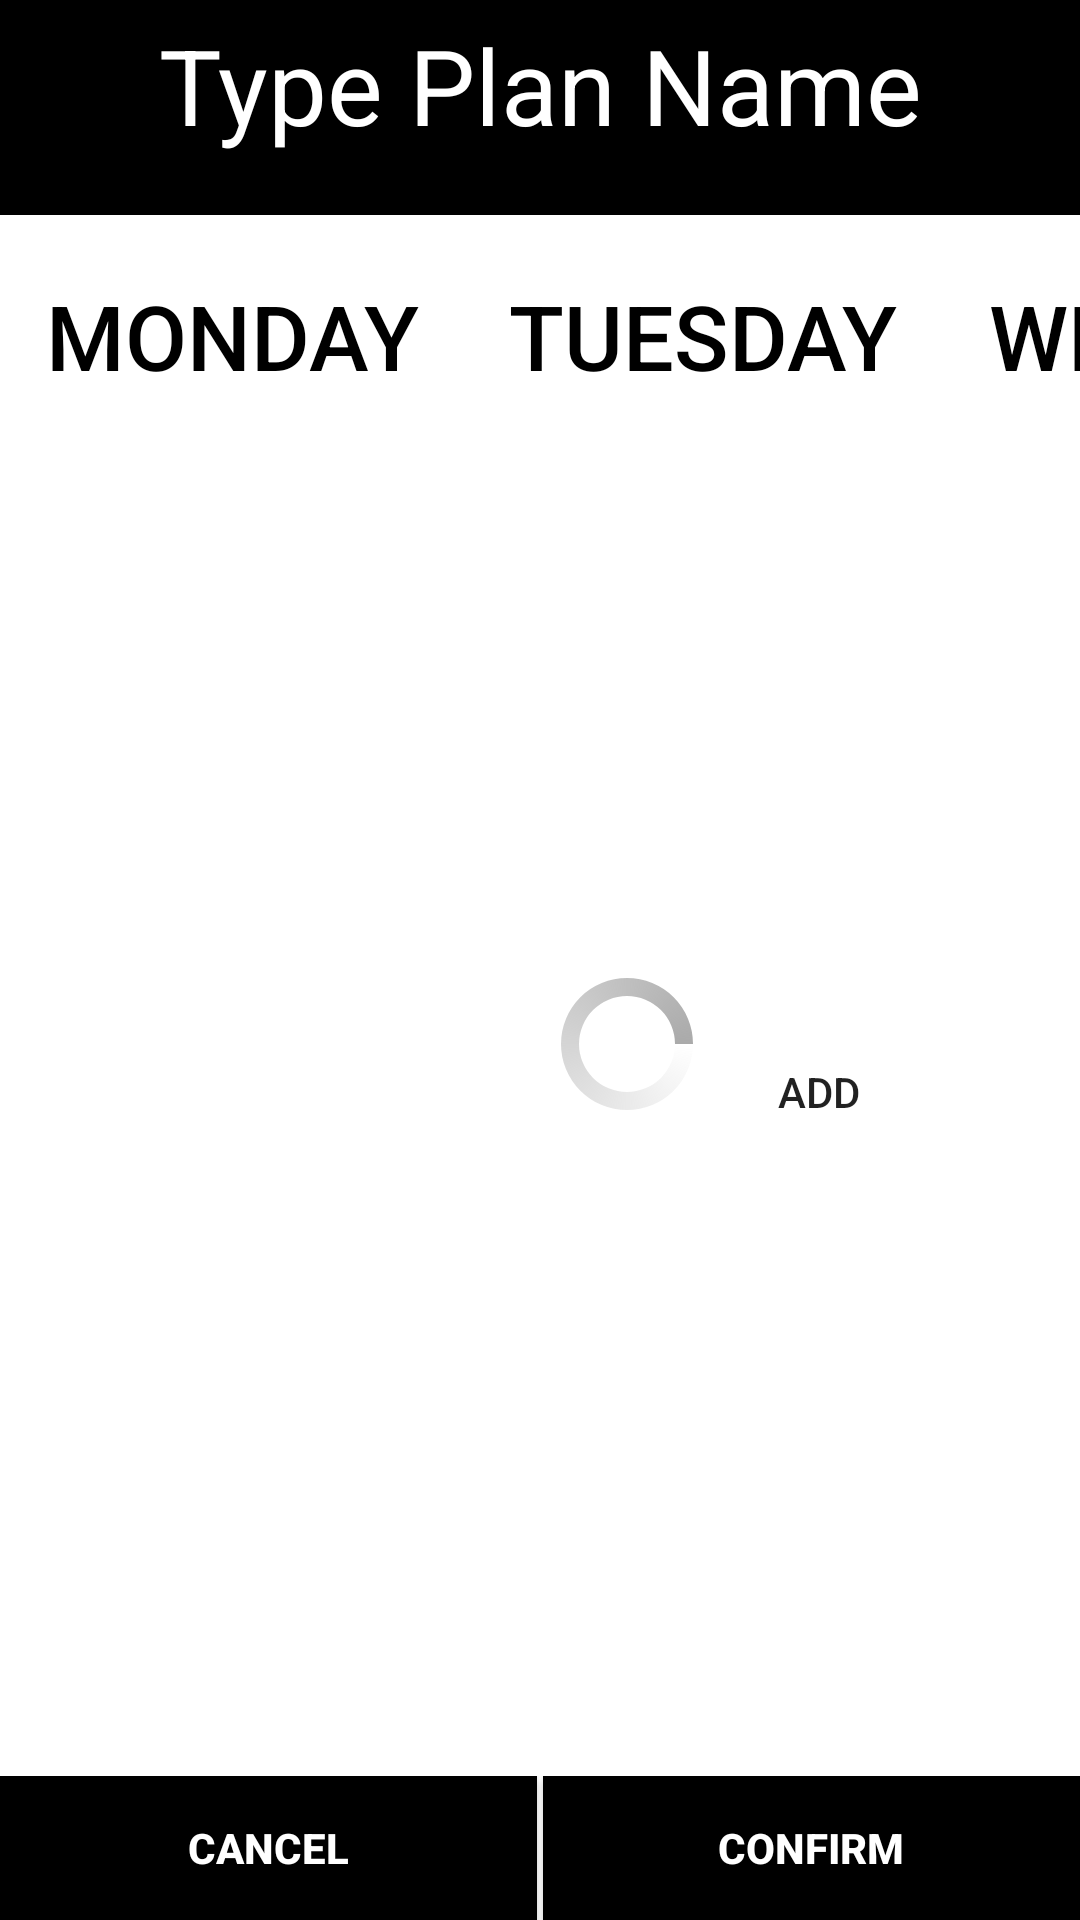

Android layout source for this screen:
<!-- AndroidManifest.xml: application theme AppTheme -->
<!-- res/layout/plan_setter.xml -->
<?xml version="1.0" encoding="utf-8"?>
<LinearLayout xmlns:android="http://schemas.android.com/apk/res/android"
    android:orientation="vertical" android:layout_width="match_parent"
    android:layout_height="match_parent"
    android:background="@color/white">
    <EditText
        android:id="@+id/plan_setter_plan_edit"
        android:layout_width="wrap_content"
        android:layout_height="wrap_content"
        android:hint="Type Plan Name"
        android:textColorHint="@color/white"
        android:textSize="35dp"
        android:textColor="@color/white"
        android:textAlignment="center"
        android:layout_gravity="center_horizontal"
        android:paddingTop="5dp"
        android:ems="40"
        android:background="@color/black"
        android:paddingBottom="20dp"
        android:maxLines="1"
        android:inputType="text"/>

    <LinearLayout
        android:layout_width="match_parent"
        android:layout_height="wrap_content"
        android:orientation="horizontal"
        android:layout_marginLeft="5dp"
        android:layout_marginRight="5dp"
        android:layout_marginBottom="3dp"
        android:layout_marginTop="-17dp"
        android:background="@drawable/button_border"
        android:gravity="center">
        <TextView
            android:layout_width="match_parent"
            android:layout_height="30dp"
            android:textAlignment="center"/>
    </LinearLayout>

    <HorizontalScrollView
        android:layout_width="wrap_content"
        android:layout_height="wrap_content"
        android:scrollbars="none">
        <LinearLayout
            android:layout_width="fill_parent"
            android:layout_height="wrap_content"
            android:orientation="horizontal"
            android:id="@+id/plan_setter_days_btn_parent">
            <Button
                android:layout_width="fill_parent"
                android:layout_height="wrap_content"
                android:textSize="30dp"
                android:textColor="@color/black"
                android:stateListAnimator="@null"
                android:paddingLeft="15dp"
                android:paddingRight="15dp"
                android:background="@color/transparent"
                android:text="Monday"/>
            <Button
                android:layout_width="fill_parent"
                android:layout_height="wrap_content"
                android:textSize="30dp"
                android:textColor="@color/black"
                android:stateListAnimator="@null"
                android:paddingLeft="15dp"
                android:paddingRight="15dp"
                android:background="@color/transparent"
                android:text="Tuesday"/>
            <Button
                android:layout_width="fill_parent"
                android:layout_height="wrap_content"
                android:textSize="30dp"
                android:textColor="@color/black"
                android:stateListAnimator="@null"
                android:paddingLeft="15dp"
                android:paddingRight="15dp"
                android:background="@color/transparent"
                android:text="Wednesday"/>
            <Button
                android:layout_width="fill_parent"
                android:layout_height="wrap_content"
                android:textSize="30dp"
                android:textColor="@color/black"
                android:stateListAnimator="@null"
                android:paddingLeft="15dp"
                android:paddingRight="15dp"
                android:background="@color/transparent"
                android:text="Thursday"/>
            <Button
                android:layout_width="fill_parent"
                android:layout_height="wrap_content"
                android:textSize="30dp"
                android:textColor="@color/black"
                android:stateListAnimator="@null"
                android:paddingLeft="15dp"
                android:paddingRight="15dp"
                android:background="@color/transparent"
                android:text="Friday"/>
            <Button
                android:layout_width="fill_parent"
                android:layout_height="wrap_content"
                android:textSize="30dp"
                android:textColor="@color/black"
                android:stateListAnimator="@null"
                android:paddingLeft="15dp"
                android:paddingRight="15dp"
                android:background="@color/transparent"
                android:text="Saturday"/>
            <Button
                android:layout_width="fill_parent"
                android:layout_height="wrap_content"
                android:textSize="30dp"
                android:textColor="@color/black"
                android:stateListAnimator="@null"
                android:paddingLeft="15dp"
                android:paddingRight="15dp"
                android:background="@color/transparent"
                android:text="Sunday"/>
        </LinearLayout>
    </HorizontalScrollView>
    <HorizontalScrollView
        android:id="@+id/plan_setter_exercise_scroll"
        android:layout_width="fill_parent"
        android:layout_height="fill_parent"
        android:layout_weight="2"
        android:scrollbars="none">
        <LinearLayout
            android:layout_width="fill_parent"
            android:layout_height="fill_parent"
            android:orientation="horizontal"
            android:layoutDirection="ltr">
            <LinearLayout
                android:id="@+id/plan_setter_exercise_list"
                android:layout_width="wrap_content"
                android:layout_height="fill_parent"
                android:orientation="horizontal"
                android:layoutDirection="ltr">

            </LinearLayout>
            <LinearLayout
                android:layout_width="wrap_content"
                android:layout_height="wrap_content"
                android:orientation="horizontal"
                android:layout_gravity="center"
                android:layoutDirection="rtl">
                <Button
                    android:id="@+id/plan_setter_add_btn"
                    android:layout_width="80dp"
                    android:layout_height="80dp"
                    android:text="add"
                    android:layout_marginRight="40dp"
                    android:background="@drawable/button_border"/>
                <ProgressBar
                    android:id="@+id/plan_setter_loading_bar"
                    android:layout_width="wrap_content"
                    android:layout_height="wrap_content"
                    android:indeterminate="true"
                    android:indeterminateDrawable="@drawable/loading_circle"
                    android:layout_marginLeft="35dp"/>
                <Button
                    android:id="@+id/plan_setter_filler_btn"
                    android:layout_width="150dp"
                    android:layout_height="wrap_content"
                    android:background="@color/transparent"/>
            </LinearLayout>
        </LinearLayout>

    </HorizontalScrollView>
    <LinearLayout
        android:layout_width="match_parent"
        android:layout_height="wrap_content"
        android:orientation="horizontal">
        <Button
            android:id="@+id/plan_setter_cancel_btn"
            android:layout_width="wrap_content"
            android:layout_height="wrap_content"
            android:textAlignment="center"
            android:text="Cancel"
            android:layout_alignParentLeft="true"
            android:background="@color/black"
            android:textColor="@color/white"
            android:layout_weight="1"
            android:layout_marginRight="1dp"
            android:textStyle="bold"/>
        <Button
            android:id="@+id/plan_setter_confirm_btn"
            android:layout_width="wrap_content"
            android:layout_height="wrap_content"
            android:textAlignment="center"
            android:text="Confirm"
            android:layout_alignParentRight="true"
            android:background="@color/black"
            android:textColor="@color/white"
            android:layout_weight="1"
            android:layout_marginLeft="1dp"
            android:textStyle="bold"/>
    </LinearLayout>
</LinearLayout>
<!-- resources referenced by this layout -->
<resources>
  <color name="black">#000000</color>
  <color name="transparent">#00FFFFFF</color>
  <color name="white">#ffffff</color>
  <!-- drawable loading_circle (drawable) -->
  <?xml version="1.0" encoding="utf-8"?>
  <rotate xmlns:android="http://schemas.android.com/apk/res/android"
      android:fromDegrees="0"
      android:pivotX="50%"
      android:pivotY="50%"
      android:toDegrees="1080"
      >
      <shape
          android:innerRadiusRatio="3"
          android:shape="ring"
          android:thicknessRatio="8"
          android:useLevel="false" >
  
          <size
              android:height="76dip"
              android:width="76dip" />
  
          <gradient
              android:angle="0"
              android:endColor="@android:color/darker_gray"
              android:startColor="@android:color/transparent"
              android:type="sweep"
              android:useLevel="false" />
  
      </shape>
  
  </rotate>
  <style name="AppTheme" parent="Theme.AppCompat.Light.DarkActionBar">
          
          <item name="colorPrimary">@android:color/white</item>
          <item name="colorPrimaryDark">@android:color/transparent</item>
          <item name="colorAccent">@color/colorAccent</item>
          <item name="android:windowLightStatusBar">true</item>
      </style>
  <color name="colorAccent">#FF4081</color>
</resources>
